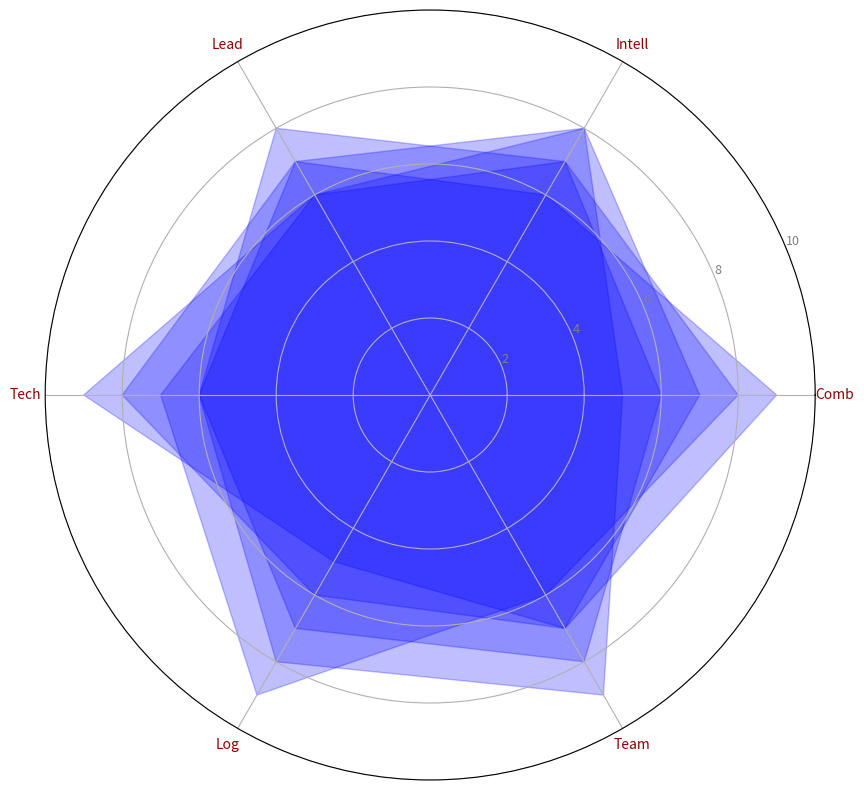

Reproduce this figure in Python.
import matplotlib.pyplot as plt
import numpy as np

categories = ['Comb', 'Intell', 'Lead', 'Tech', 'Log', 'Team']
team_data = {
    'Alpha Sq': [7, 8, 6, 9, 5, 7],
    'Bravo Bd': [6, 7, 8, 6, 7, 8],
    'Charlie C': [9, 6, 7, 8, 6, 7],
    'Delta Div': [8, 7, 6, 7, 9, 6],
    'Echo U': [5, 8, 7, 6, 8, 9]
}

num_vars = len(categories)
angles = np.linspace(0, 2 * np.pi, num_vars, endpoint=False).tolist()
angles += angles[:1]

fig, ax = plt.subplots(figsize=(10, 10), subplot_kw=dict(polar=True))

# Apply a single color consistently across all data groups.
single_color = 'blue'

for team, values in team_data.items():
    values += values[:1]
    ax.fill(angles, values, color=single_color, alpha=0.25)

ax.set_ylim(0, 10)
ax.set_yticks([2, 4, 6, 8, 10])
ax.set_yticklabels(['2', '4', '6', '8', '10'], color='grey', size=9)
ax.set_xticks(angles[:-1])
ax.set_xticklabels(categories, size=10, color='darkred')

plt.show()
